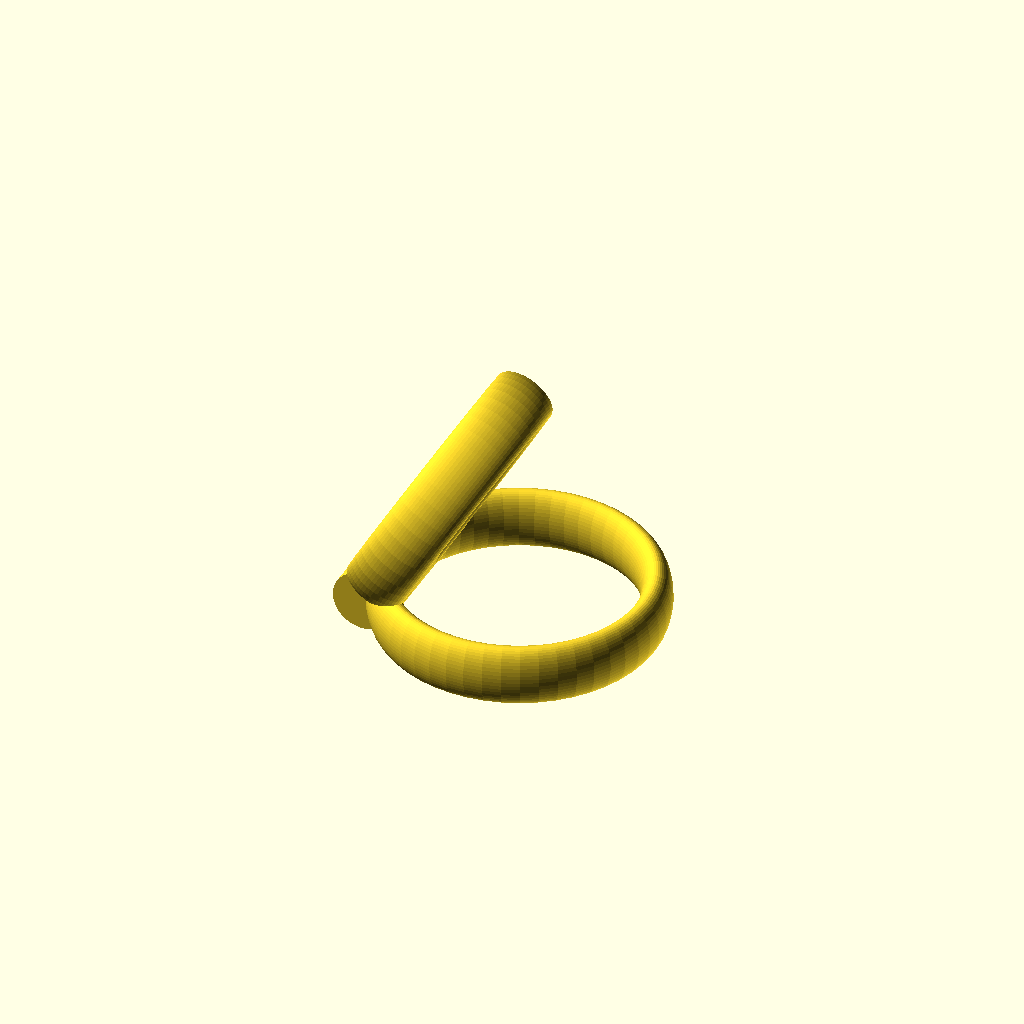
Cell 1: rendered with the file's own defaults.
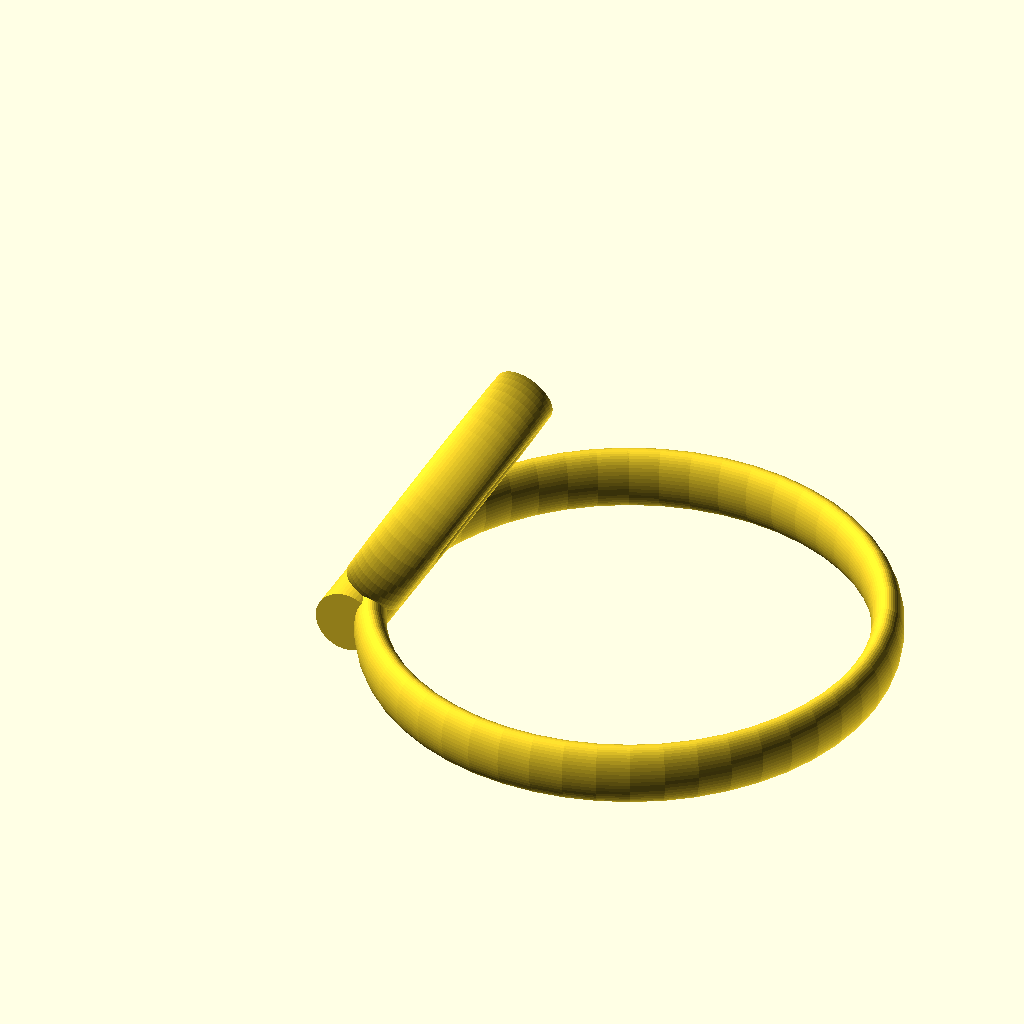
Cell 2: Dproximal = 44 (everything else at default).
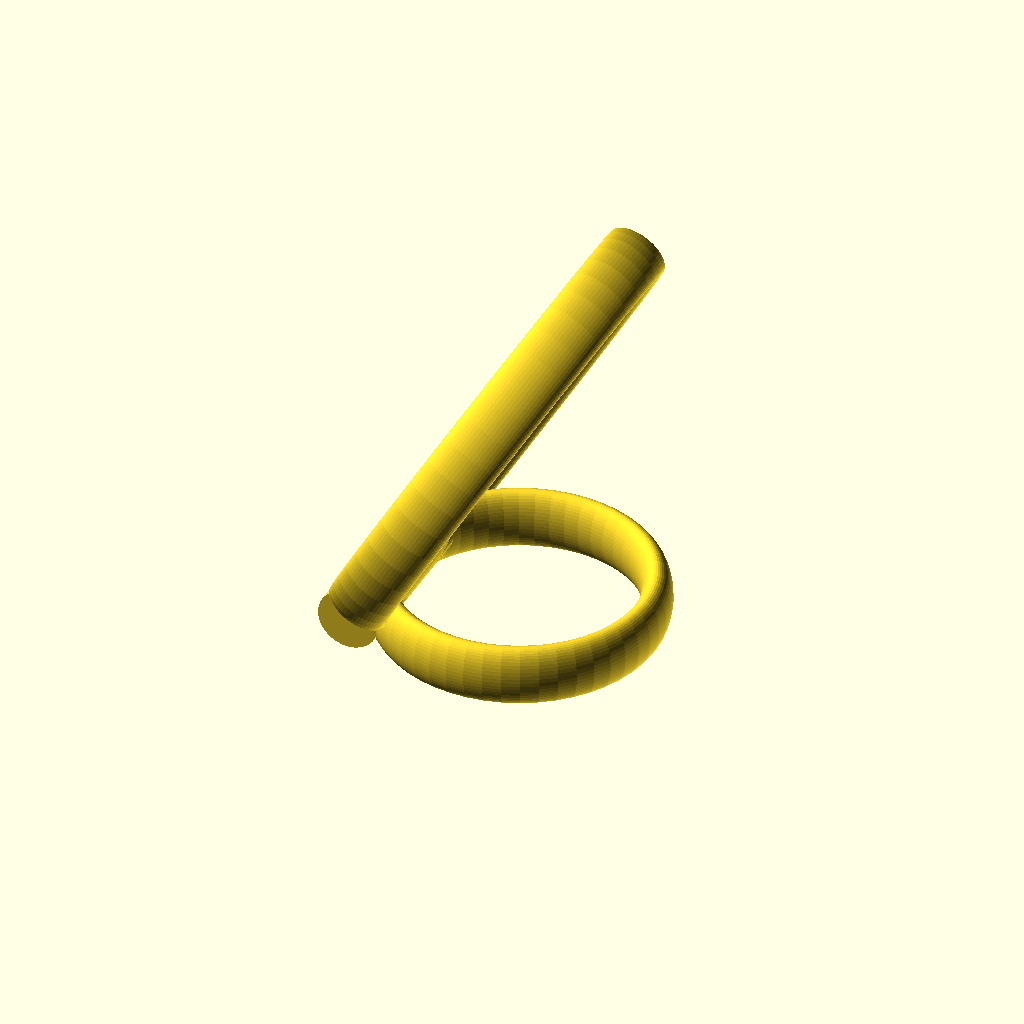
Cell 3: Dmiddle = 38 (everything else at default).
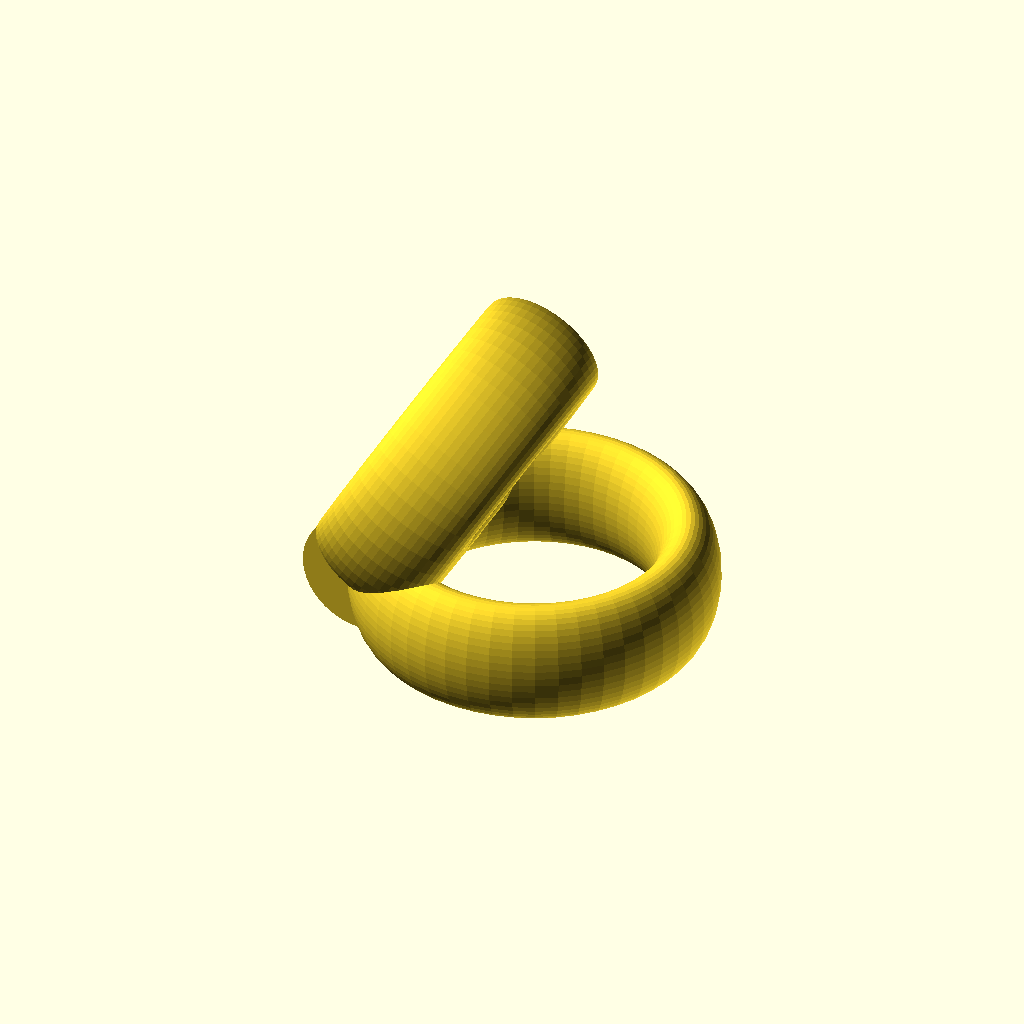
Cell 4 — ring_thickness set to 6, the other parameters unchanged.
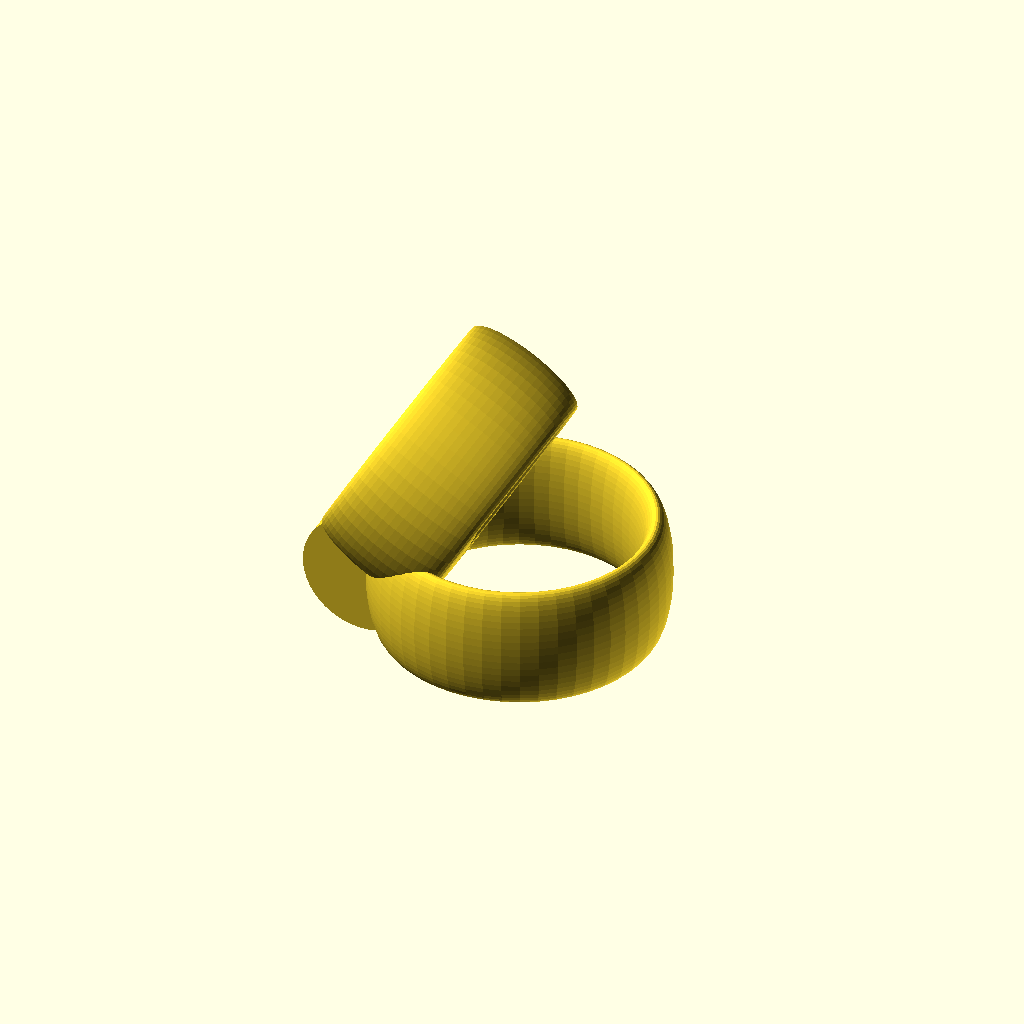
Cell 5 — width_ratio set to 4, the other parameters unchanged.
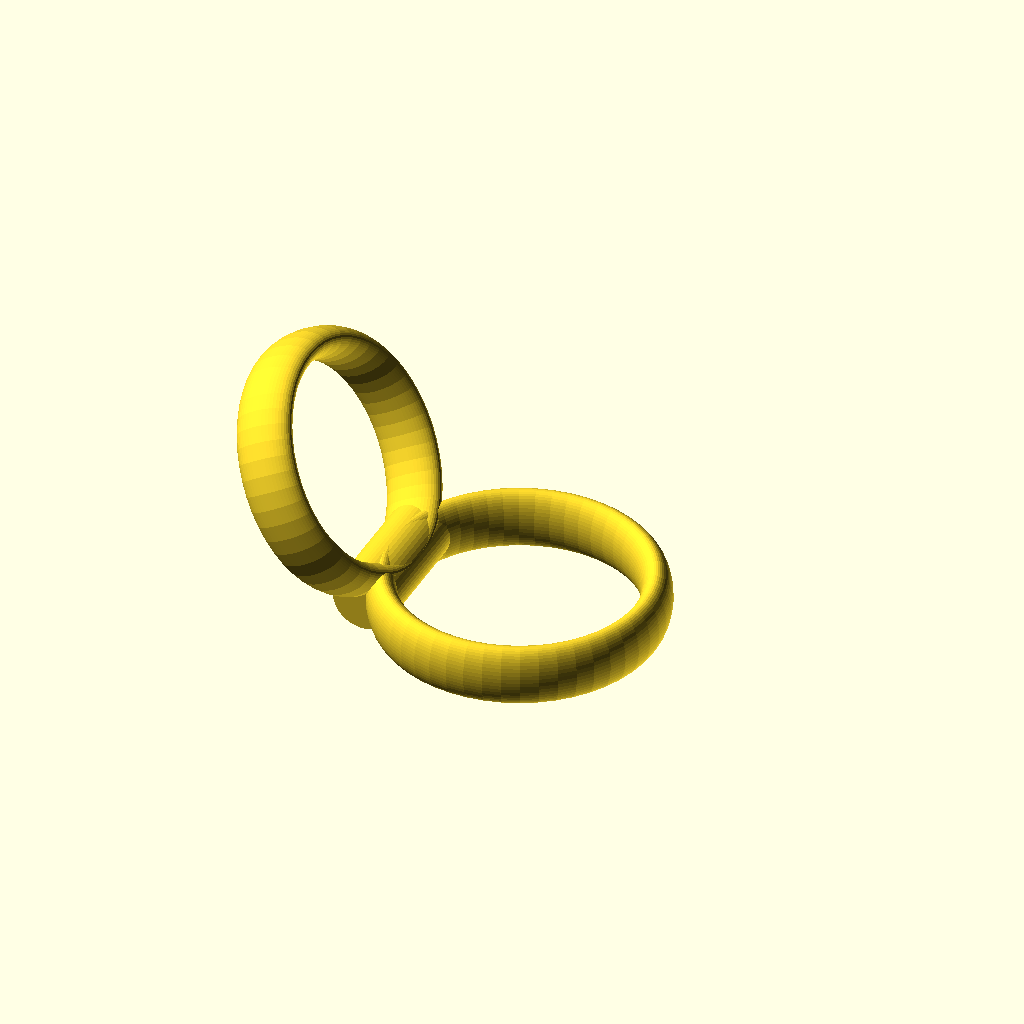
Cell 6: ring_angle = 120 (everything else at default).
All cells are drawn from one camera (rotation 55°, 0°, 25°, orthographic, colour scheme Cornfield), so only the parameter changes between them.
OpenSCAD source file inputs/thingiverse/files/thing-1076605/rings.scad:
Dproximal = 22;
Dmiddle = 19;
ring_thickness = 3;
width_ratio = 2;
ring_angle = 60;
$fn = 50;

translate([0,0,(ring_thickness*width_ratio)/2]) {
    // proximal ring, lays flat
    translate([(Dproximal + ring_thickness)/2,0,0]) {
        rotate_extrude() {
            translate([(Dproximal + ring_thickness)/2,0,0]) {
                scale([1,width_ratio,1]) {
                    circle(d=ring_thickness);
                };
            };
        };
    };
    
    // middle ring, at angle
    rotate([0,-ring_angle,0]) {
        translate([(Dmiddle + ring_thickness)/2,0,0]) {
            rotate_extrude() {
                translate([(Dmiddle + ring_thickness)/2,0,0]) {
                    scale([1,width_ratio,1]) {
                        circle(d=ring_thickness);
                    };
                };
            };
        };
    };
    
    //joining cylinder
    translate([0,(Dproximal + Dmiddle)/6,0]) {
        rotate([90,0,0]) {
            cylinder(h=(Dproximal + Dmiddle)/3, d=ring_thickness*width_ratio);
        };
    };
};
Parameter table extracted from the source (name, type, default, range or options):
Dproximal: number, default 22
Dmiddle: number, default 19
ring_thickness: number, default 3
width_ratio: number, default 2
ring_angle: number, default 60
